Run: headless pygame with SDL's dummy video driver; simulated clock (each Clock.tick advances the game by its frame time, no real sleeping); random seed 0; keys injected as events and as key.get_pressed() state; no mouse input.
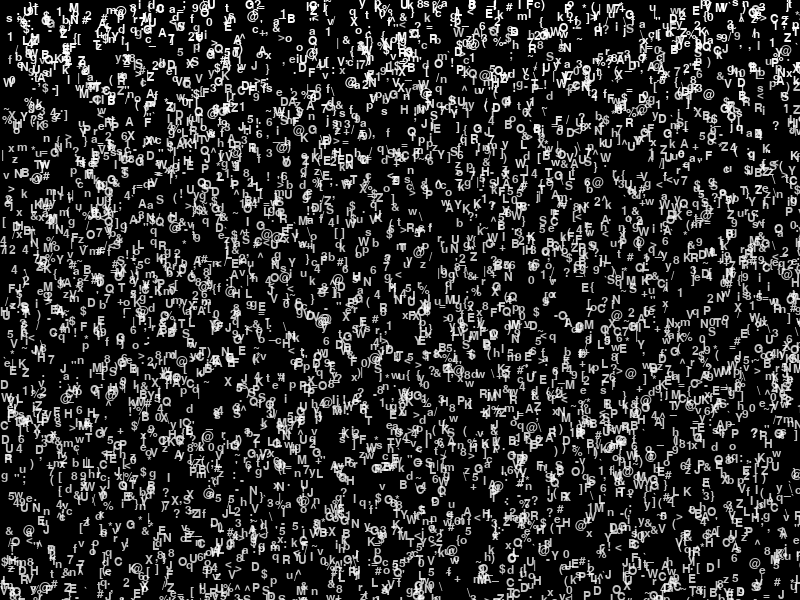
Frame 1 of 3 · flips 1–60 · no input
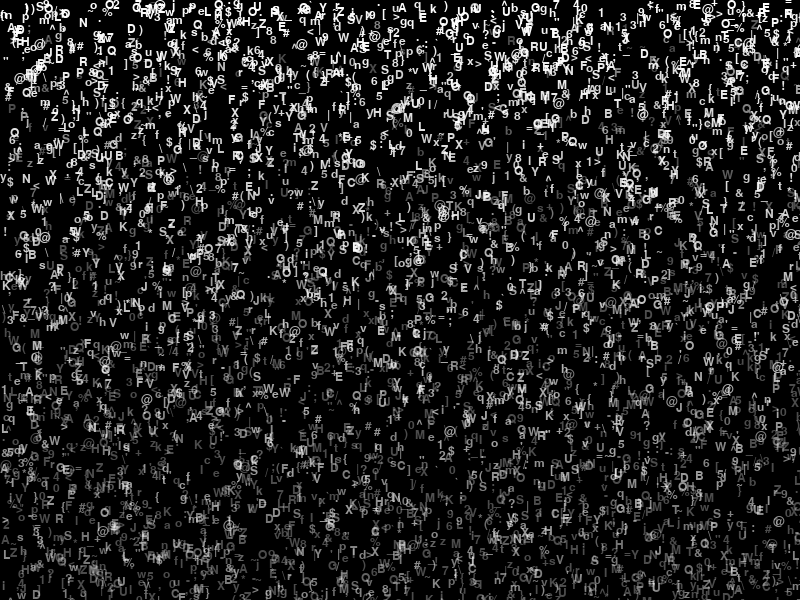
Frame 2 of 3 · flips 61–180 · tapped SPACE, RETURN · held RIGHT (→), D
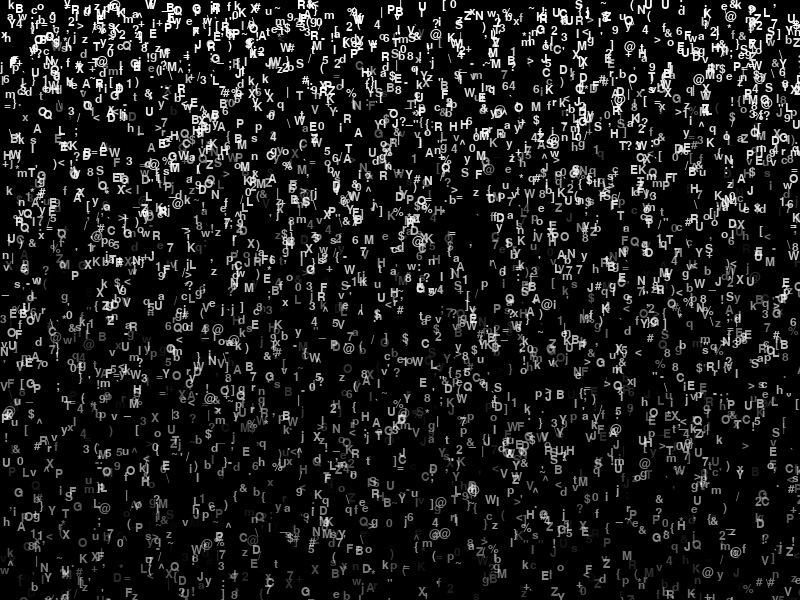
Frame 3 of 3 · flips 181–300 · held DOWN (↓), S

The pygame program that drew these frames:

#!/usr/bin/env python3
#
# matrix_rain.py

import sys
import time
import random
import pygame
import pygame.freetype

# Color Codes
colors = {
    "red": (255, 0, 0, 255),
    "orange": (255, 165, 0, 255),
    "yellow": (255, 255, 0, 255),
    "green": (0, 128, 0, 255),
    "blue": (0, 0, 255, 255),
    "indigo": (75, 0, 130, 255),
    "violet": (127, 0, 255, 255),
    "white": (255, 255, 255, 255),
    "black": (0, 0, 0, 255),
}

# Matrix parameters
matrix = 0
num_streams = 5000
speed = .01
min_speed = 0.01
max_speed = 5.0
font_size = 12 
font_color = 'white' # White
font_decay_color = 'green' # Green
fade_intensity = 1  # The higher this value, the faster the trails will fade
new_stream = True

setting_message = None
setting_message_expiration = 0

# Initialize Pygame
pygame.init()
width, height = 800, 600
screen = pygame.display.set_mode((width, height))
clock = pygame.time.Clock()
font = pygame.freetype.SysFont('Courier', font_size)

# Get screen resolution
info = pygame.display.Info()
width, height = info.current_w, info.current_h

# Frames per second
FPS = 30

# Calculate number of columns
num_columns = width // font_size

# Create streams
new_streams = []

# Modify the create_streams function to use the num_streams variable
def create_streams(matrix):
    streams = []
    if matrix == 0:
        for _ in range(num_streams):
            speed = random.uniform(min_speed, max_speed)
            x = random.randint(0, width)  # Random value within the width of the screen
            y = random.randint(0, height)  # Random value within the height of the screen
            color = list(colors[font_color])  # Make a copy of the color
            streams.append((speed, x, y, color))
    elif matrix == 1:
        for _ in range(num_streams):
            speed = random.uniform(min_speed, max_speed)
            x = random.randint(0, width)
            y = random.randint(0, height)
            streams.append((speed, x, y))

    return streams

# Help menu
help_menu = False

def display_help_menu():
    # Create a semi-transparent surface
    surface = pygame.Surface((width, height), pygame.SRCALPHA)
    surface.fill((0, 0, 0, 128))  # Semi-transparent black

    # Create a font object
    font = pygame.freetype.SysFont('Courier', 16)

    # Define the help text
    help_text = [
        "Help Menu:",
        "UP: Increase speed",
        "DOWN: Decrease speed",
        "LEFT: Increase persistence",
        "RIGHT: Decrease persistence",
        "+: Increase font size",
        "-: Decrease font size",
        "H: Show/hide this help menu",
        "I: Increase fade intensity",
        "D: Decrease fade intensity",
        "K: Increase number of streams",
        "L: Decrease number of streams",

    ]

    # Render the help text
    for i, line in enumerate(help_text):
        font.render_to(surface, (10, 10 + 20*i), line, (255, 255, 255))  # White text

    return surface

def cycle_color(current):
    # Get a list of color names
    color_names = list(colors.keys())

    # Find the index of the current color
    current_index = color_names.index(current)

    # Get the next color in the list, wrapping around to the start if necessary
    next_index = (current_index + 1) % len(color_names)

    # Return the name and RGB values of the next color
    return color_names[next_index], colors[color_names[next_index]]

# Main loop
running = True
setting_message = False
count = 0
while running:
    for event in pygame.event.get():
        if event.type == pygame.QUIT:
            running = False
        elif event.type == pygame.KEYDOWN:
            if event.key == pygame.K_UP:
                max_speed = min(10, max_speed + 0.01)
            elif event.key == pygame.K_DOWN:
                max_speed = max(0.5, max_speed - 0.01)
            elif event.key == pygame.K_h:
                help_menu = not help_menu  # Toggle help menu
            elif event.key == pygame.K_EQUALS:
                font_size += 2
                font = pygame.freetype.SysFont('Courier', font_size)
            elif event.key == pygame.K_MINUS:
                font_size = max(2, font_size - 2)
                font = pygame.freetype.SysFont('Courier', font_size)
            elif event.key == pygame.K_n:
                new_stream = True
                if matrix >= 1:
                    matrix = 0
                else:
                    matrix = matrix + 1
            elif event.key == pygame.K_i:
                fade_intensity = min(10, fade_intensity + 0.01)
            elif event.key == pygame.K_d:
                fade_intensity = max(0.01, fade_intensity - 0.01)
            elif event.key == pygame.K_k:
                num_streams = min(5000, num_streams + 100)  # Increase the number of streams
                setting_message = f"Number of streams: {num_streams}"
            elif event.key == pygame.K_l:
                num_streams = max(10, num_streams - 100)  # Decrease the number of streams
                setting_message = f"Number of streams: {num_streams}"
            elif event.key == pygame.K_4:
                # cycle font_color
                font_color, font_rgb = cycle_color(font_color)
                setting_message = f"Font color: {font_color}"
            elif event.key == pygame.K_5:
                # cycle font_decay_color
                font_decay_color, font_decay_rgb = cycle_color(font_decay_color)
                setting_message = f"Font color: {font_decay_color}"
            elif event.key == pygame.K_6:
                pass

    if setting_message:
        print(setting_message)
        setting_message = False
        new_stream = True

    if new_stream:
        streams = create_streams(matrix)
        new_stream = False

    # Clear screen
    screen.fill((0, 0, 0))

    # Clear screen with a semi-transparent black rectangle
    fade_surface = pygame.Surface((width, height), pygame.SRCALPHA)
    fade_surface.fill((0, 0, 0, fade_intensity))
    screen.blit(fade_surface, (0, 0))

    # Update and draw streams
    new_streams = []
    if matrix == 0:
        for speed, x, y, color in streams:
            # Update color
            print(type(color[3]), type(fade_intensity))
            color[3] = max(0, color[3] - fade_intensity)  # Reduce alpha component

            # Draw character
            char = chr(random.randint(0x20, 0x7E))  # ASCII characters
            column = 0
            font.render_to(screen, (x, int(y)), char, color)

            # Update position
            y += speed
            if y > height:
                y = 0
                color = list(colors[font_color])  # Reset color
            new_streams.append((speed, x, y, color))
        streams = new_streams
    elif matrix == 1:
        for speed, x, y in streams:
            # Draw characters
            for i in range(int(y), height, font_size):
                intensity = min(1, max(0, (i - y) / height))
                color = [int(c * intensity) for c in font_color]
                decay_color = [int(c * (1 - intensity)) for c in colors[font_decay_color]]
                final_color = [c1 + c2 for c1, c2 in zip(color, decay_color)]
                char = chr(random.randint(0x20, 0x7E))  # ASCII characters
                font.render_to(screen, (x, i), char, final_color)
            
            # Update stream
            y += speed
            if y > height:
                y = random.randint(-height, 0)
            new_streams.append((speed, x, int(y)))
        streams = new_streams

    # Display help menu
    if help_menu:
        help_surface = display_help_menu()
        screen.blit(help_surface, (0, 0))

    pygame.display.flip()
    clock.tick(FPS)

pygame.quit()
